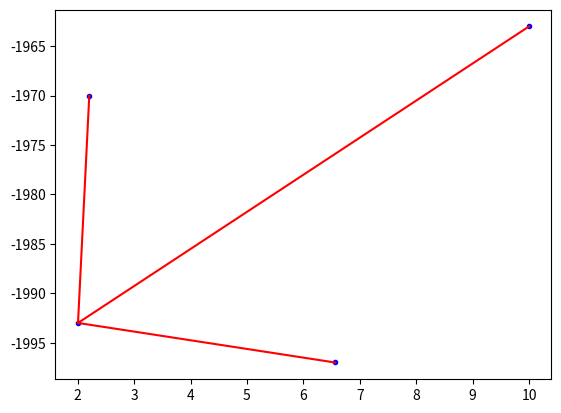

Write the Python code that produced this figure.
from matplotlib import pyplot as plt
import numpy as np

class person:
    def __init__(self,name, id, mother_id, father_id, yob):
        self.name = name
        self.id = id
        self.mother_id = mother_id
        self.father_id = father_id
        self.yob = yob
    
    def str(self):
        return self.name+' '+str(self.id)+' '+str(self.mother_id)+' '+str(self.father_id)+' '+str(self.yob)+' '

#load persons
chet = person("chaithanya", 1, 3, 4, 1993)
hars = person("harsha", 2, 3, 4, 1997)
vid = person("vidya", 3, 5, 6, 1970)
shank = person("shankarmurthy", 4, 7, 8, 1963)

persons = [chet, hars, vid, shank]

pts = []
for person in persons:
    print(person.str())
    pts.append((np.random.random()*10, -person.yob))
    plt.plot(pts[-1][0], pts[-1][1], 'b.') # TODO: need to ensure siblings come below each other
# create a graph of persons.

#TODO: get curved lines
# TODO: get these info from the graph by an algo
def connect_pts(pt1, pt2, rel):
    pt1 -= 1
    pt2 -= 1
    plt.plot([pts[pt1][0], pts[pt2][0]], [pts[pt1][1], pts[pt2][1]], 'r-')
connect_pts(1,2, 's')
connect_pts(3,1, 'c')
connect_pts(4,1, 'c')

xs = [1,2,3,4] 
ys = [2,4,1,6]
# plt.plot(xs, ys)
plt.show()